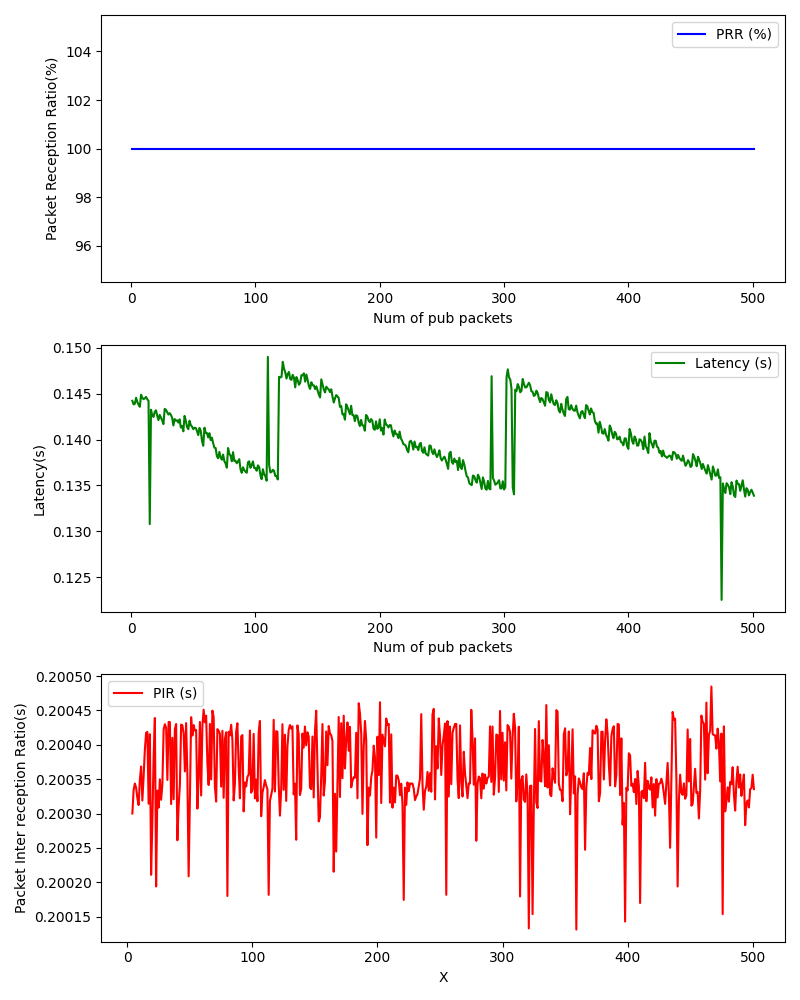

The data file committed next to this chart (first rows):
, Num of pub packets, PRR (%), Latency (s), PIR (s)
0, 1, 100.0, 0.1442, 
1, 2, 100.0, 0.1438, 
2, 3, 100.0, 0.1439, 
3, 4, 100.0, 0.1446, 0.2003
4, 5, 100.0, 0.1441, 0.2003
5, 6, 100.0, 0.1438, 0.2003
6, 7, 100.0, 0.1436, 0.2003
7, 8, 100.0, 0.1449, 0.2003
8, 9, 100.0, 0.1446, 0.2003
9, 10, 100.0, 0.1444, 0.2003
10, 11, 100.0, 0.1445, 0.2004
11, 12, 100.0, 0.1446, 0.2003
12, 13, 100.0, 0.1444, 0.2004
13, 14, 100.0, 0.1442, 0.2004
14, 15, 100.0, 0.1308, 0.2004
15, 16, 100.0, 0.1432, 0.2004
16, 17, 100.0, 0.1426, 0.2003
17, 18, 100.0, 0.1425, 0.2004
18, 19, 100.0, 0.143, 0.2002
19, 20, 100.0, 0.1432, 0.2003
20, 21, 100.0, 0.1426, 0.2004
21, 22, 100.0, 0.1421, 0.2004
22, 23, 100.0, 0.1427, 0.2002
23, 24, 100.0, 0.1424, 0.2003
24, 25, 100.0, 0.1421, 0.2003
25, 26, 100.0, 0.1417, 0.2003
26, 27, 100.0, 0.1433, 0.2003
27, 28, 100.0, 0.1432, 0.2003
28, 29, 100.0, 0.143, 0.2004
29, 30, 100.0, 0.1427, 0.2004
30, 31, 100.0, 0.1429, 0.2004
31, 32, 100.0, 0.1427, 0.2003
32, 33, 100.0, 0.1424, 0.2004
33, 34, 100.0, 0.1415, 0.2004
34, 35, 100.0, 0.1422, 0.2003
35, 36, 100.0, 0.1421, 0.2004
36, 37, 100.0, 0.1421, 0.2003
37, 38, 100.0, 0.1418, 0.2004
38, 39, 100.0, 0.1422, 0.2004
39, 40, 100.0, 0.1413, 0.2003
40, 41, 100.0, 0.1415, 0.2003
41, 42, 100.0, 0.1409, 0.2003
42, 43, 100.0, 0.1426, 0.2004
43, 44, 100.0, 0.142, 0.2004
44, 45, 100.0, 0.1414, 0.2004
45, 46, 100.0, 0.1411, 0.2004
46, 47, 100.0, 0.142, 0.2004
47, 48, 100.0, 0.1416, 0.2004
48, 49, 100.0, 0.1414, 0.2002
49, 50, 100.0, 0.1411, 0.2003
50, 51, 100.0, 0.1413, 0.2004
51, 52, 100.0, 0.1413, 0.2004
52, 53, 100.0, 0.1409, 0.2004
53, 54, 100.0, 0.1405, 0.2004
54, 55, 100.0, 0.1413, 0.2004
55, 56, 100.0, 0.141, 0.2003
56, 57, 100.0, 0.1399, 0.2004
57, 58, 100.0, 0.1393, 0.2004
58, 59, 100.0, 0.1413, 0.2003
59, 60, 100.0, 0.1407, 0.2004
... 441 more rows
